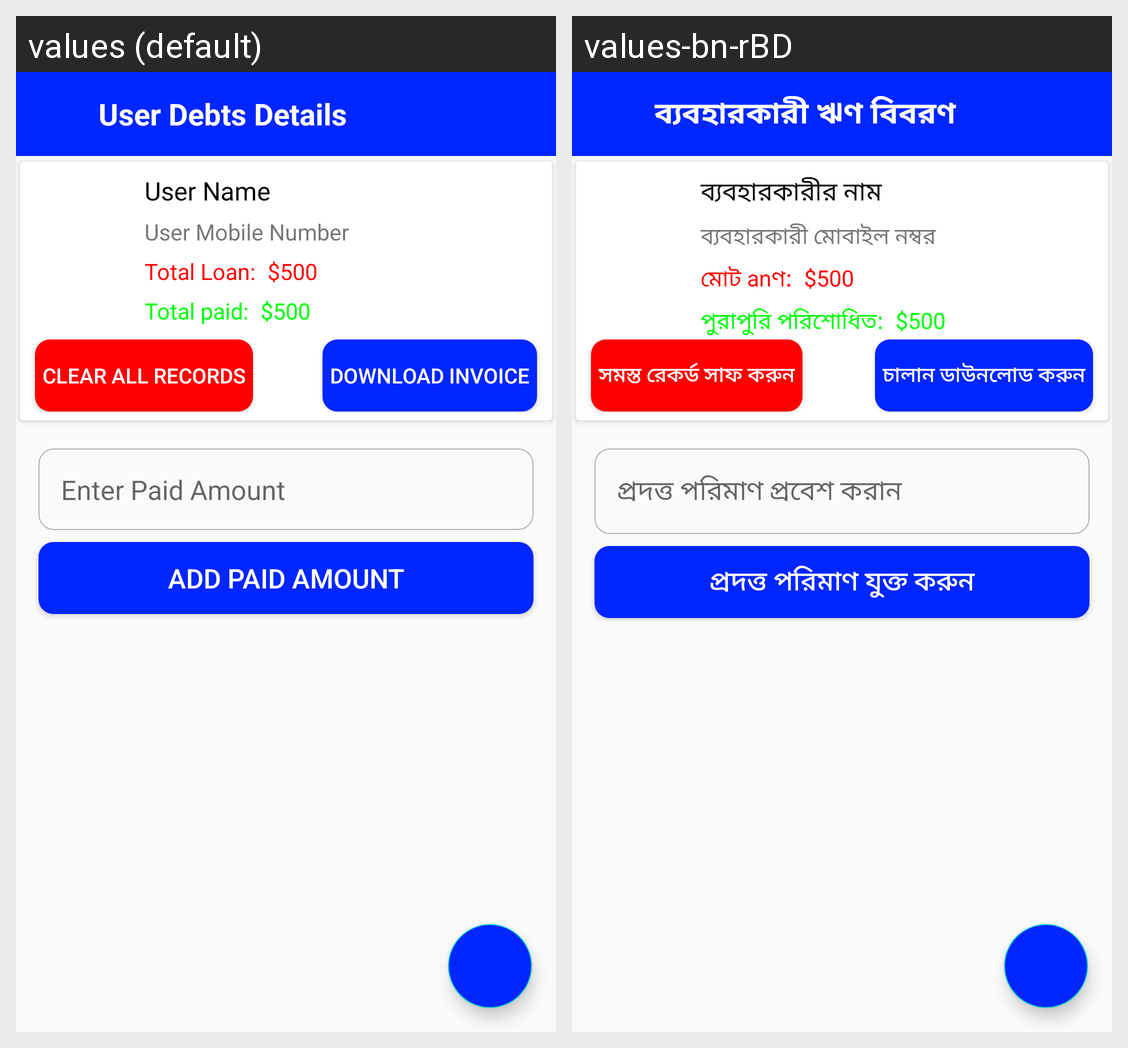

Translations of the strings shown on this Android screen, per locale in the grid:
Android screen res/layout/activity_debt_details_for_a_customer.xml rendered under 2 locales, left to right: values (default), values-bn-rBD. Device: Nexus 5 (rendered at 1080×1920; each locale shown at half size, 540×960, under a caption strip naming it); theme AppTheme.
Strings drawn on this screen, with the default value and each locale's value (text and hints the layout hard-codes, and strings that could not be matched under every locale, appear in the picture but are not listed):

user_debts_details
  values: User Debts Details
  values-bn-rBD: ব্যবহারকারী ঋণ বিবরণ

user_name
  values: User Name
  values-bn-rBD: ব্যবহারকারীর নাম

user_mobile_number
  values: User Mobile Number
  values-bn-rBD: ব্যবহারকারী মোবাইল নম্বর

total_loan_heading
  values: Total Loan:
  values-bn-rBD: মোট anণ:

_500
  values: $500
  values-bn-rBD: $500

total_paid_heading
  values: Total paid:
  values-bn-rBD: পুরাপুরি পরিশোধিত:

clear_all_records
  values: Clear All Records
  values-bn-rBD: সমস্ত রেকর্ড সাফ করুন

download_invoice
  values: Download Invoice
  values-bn-rBD: চালান ডাউনলোড করুন

enter_paid_amount
  values: Enter Paid Amount
  values-bn-rBD: প্রদত্ত পরিমাণ প্রবেশ করান

add_paid_amount
  values: Add Paid Amount
  values-bn-rBD: প্রদত্ত পরিমাণ যুক্ত করুন
